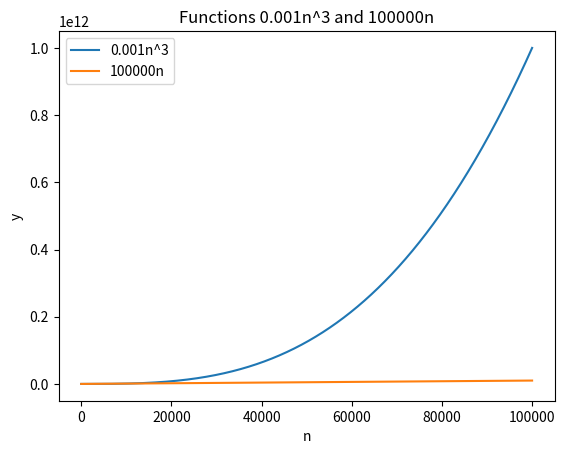

The matplotlib source for this figure:
import numpy as np
import matplotlib.pyplot as plt

# Create an array of values for n ranging from 0 to 10000000
#n = np.arange(0, 10000)
n = np.arange(0, 100000)

# Calculate the values of the functions
y1 = 0.001 * n ** 3
y2 = 100000 * n

# Create the plot
plt.plot(n, y1, label='0.001n^3')
plt.plot(n, y2, label='100000n')

# Set the x and y axis labels and title
plt.xlabel('n')
plt.ylabel('y')
plt.title('Functions 0.001n^3 and 100000n')

# Add a legend to the plot
plt.legend()

# Show the plot
plt.show()
